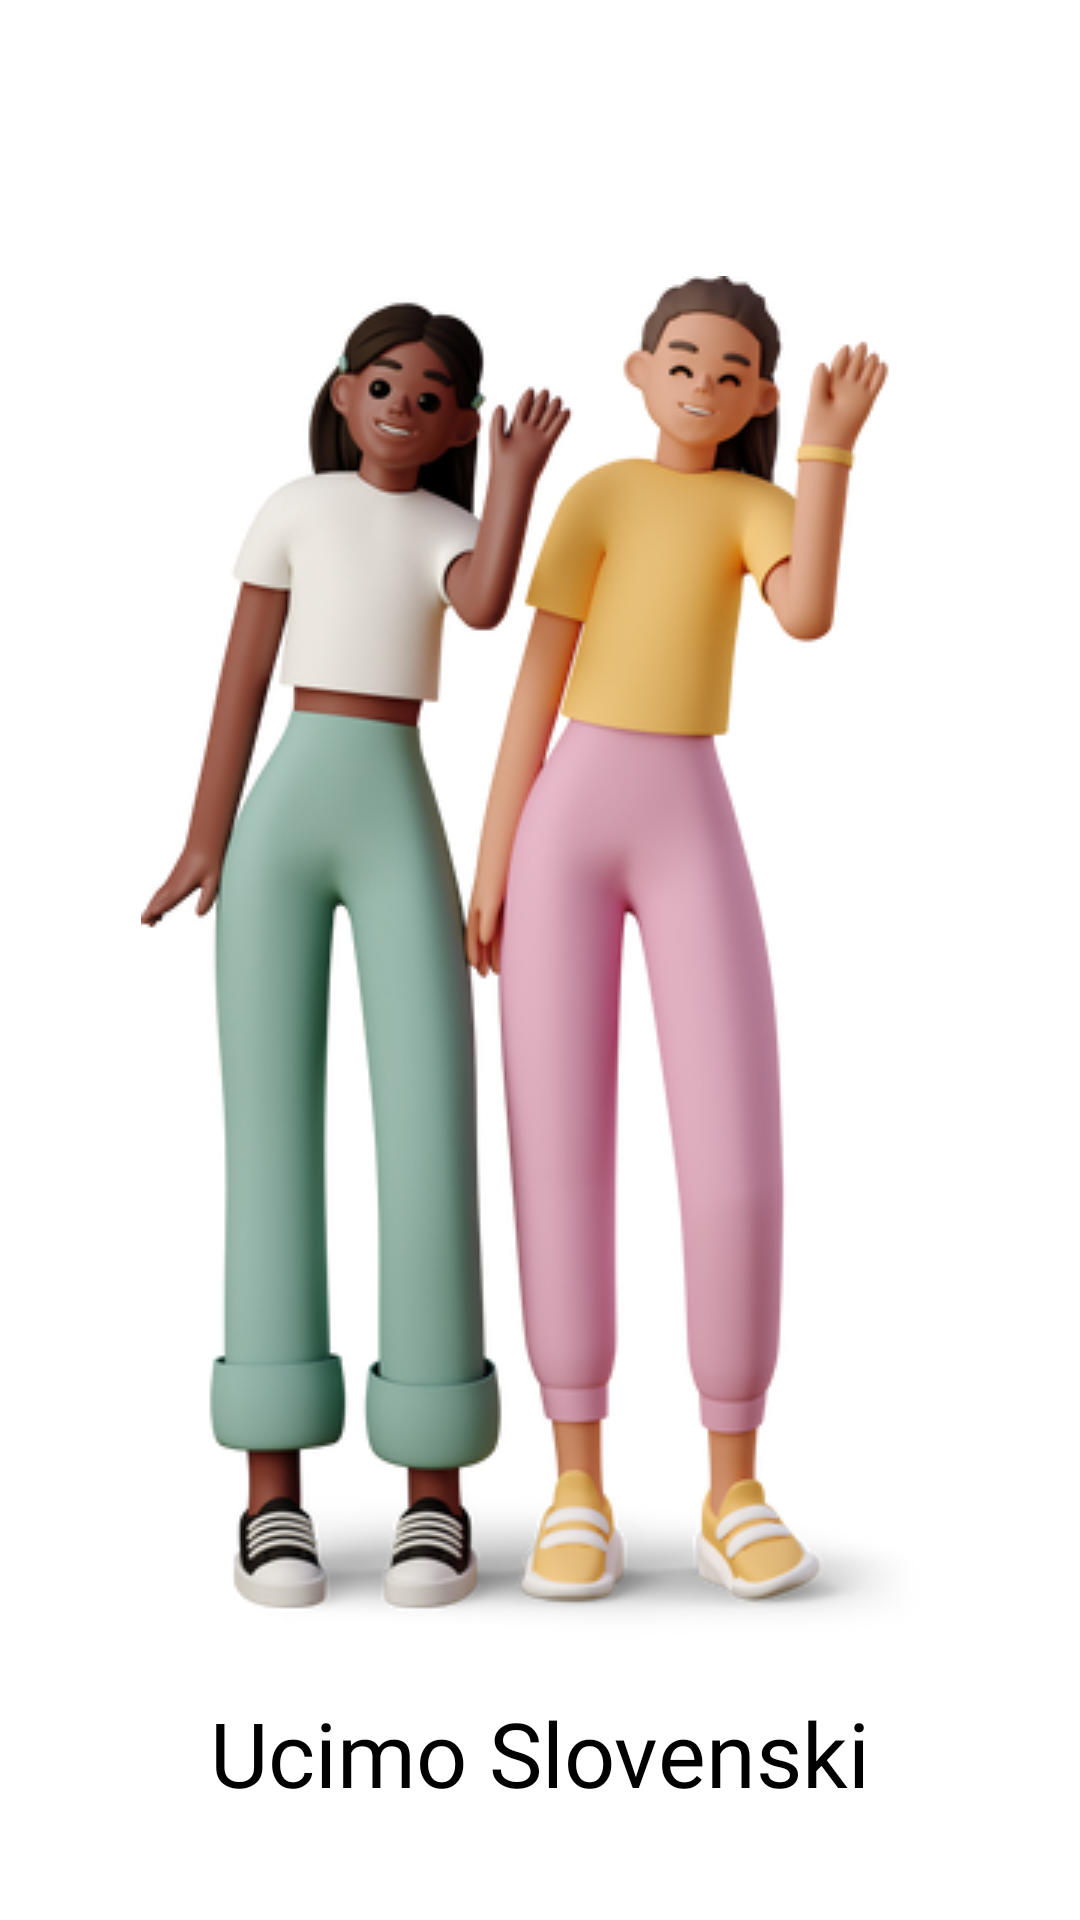

Reconstruct the res/layout file that produces this screen, plus the resources it refers to.
<!-- AndroidManifest.xml: application theme Theme.UcimoSlovenski -->
<!-- res/layout/activity_splash_screen.xml -->
<?xml version="1.0" encoding="utf-8"?>
<RelativeLayout xmlns:android="http://schemas.android.com/apk/res/android"
    xmlns:app="http://schemas.android.com/apk/res-auto"
    xmlns:tools="http://schemas.android.com/tools"
    android:layout_width="match_parent"
    android:layout_height="match_parent"
    tools:context=".splash_screen">

    <ImageView
        android:id="@+id/splash_screen_logo"
        android:src="@drawable/splash_screen_ilustration"
        android:layout_centerInParent="true"
        android:layout_width="wrap_content"
        android:layout_height="wrap_content"/>

    <TextView
        android:id="@+id/splash_screen_logo_text"
        android:text="Ucimo Slovenski"
        android:textSize="30sp"
        android:fontFamily="@font/baloo"
        android:textColor="@color/black"
        android:layout_centerHorizontal="true"
        android:layout_below="@id/splash_screen_logo"
        android:layout_marginTop="16dp"
        android:layout_width="wrap_content"
        android:layout_height="wrap_content"/>

</RelativeLayout>
<!-- resources referenced by this layout -->
<resources>
  <color name="black">#FF000000</color>
  <!-- drawable splash_screen_ilustration: jpg bitmap (drawable, 79263 bytes) -->
  <style name="Theme.UcimoSlovenski" parent="Theme.MaterialComponents.DayNight.DarkActionBar">
          
          <item name="colorPrimary">@color/purple_500</item>
          <item name="colorPrimaryVariant">@color/purple_700</item>
          <item name="colorOnPrimary">@color/white</item>
          
          <item name="colorSecondary">@color/teal_200</item>
          <item name="colorSecondaryVariant">@color/teal_700</item>
          <item name="colorOnSecondary">@color/black</item>
          
          <item name="android:statusBarColor">?attr/colorPrimaryVariant</item>
          
      </style>
  <color name="purple_500">#6B53FF</color>
  <color name="purple_700">#222831</color>
  <color name="white">#FFFFFFFF</color>
  <color name="teal_200">#FF03DAC5</color>
  <color name="teal_700">#FF018786</color>
</resources>
